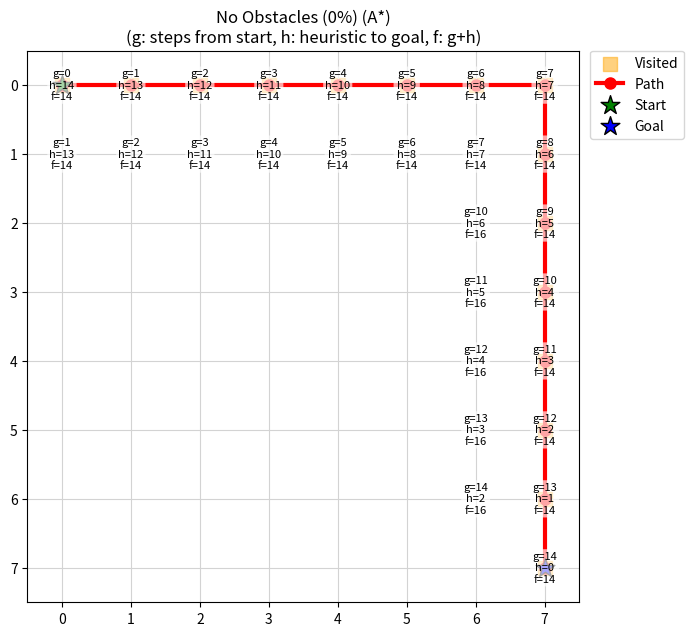
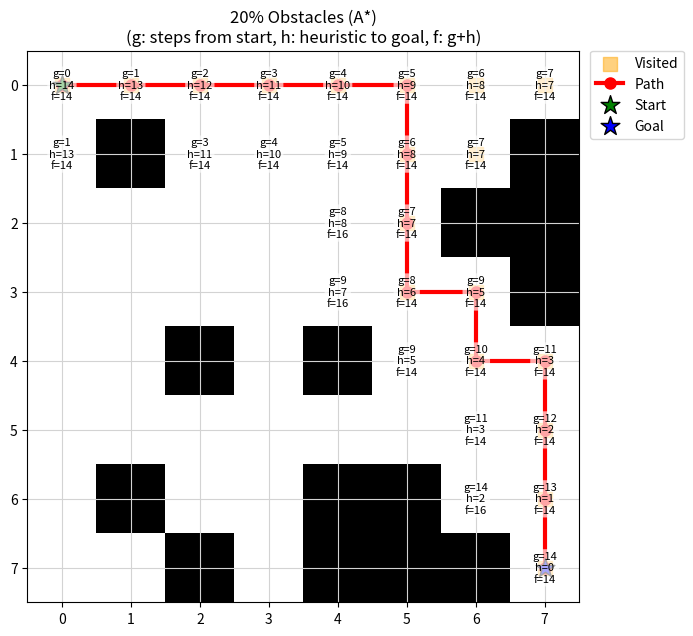
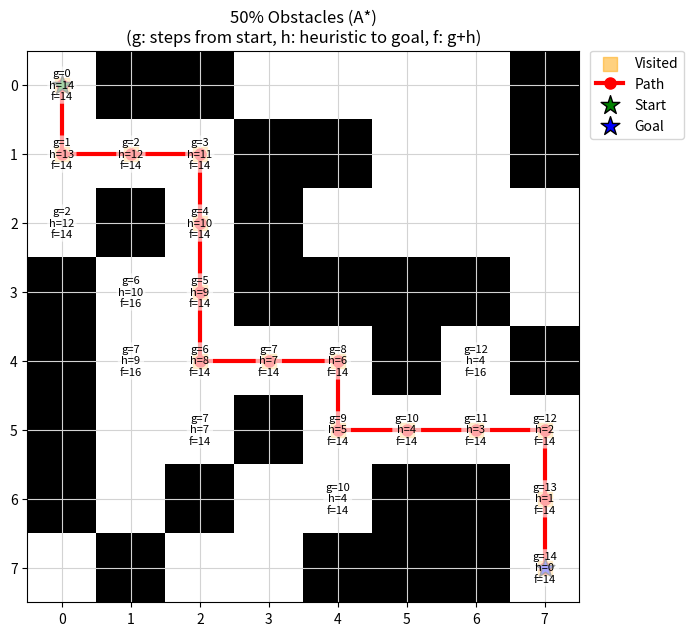

Write the Python code that produced these figures, in order.
import numpy as np
import matplotlib.pyplot as plt
import heapq
import io
import sys
import time 

N = 8  # Size of the grid (N x N)
DIRS = [(-1,0),(1,0),(0,-1),(0,1)]  # 4-way movement directions: 
                                    # up, down, left, right

def raw_map(prob_block=0.0, start=None, goal=None):
    """
    Generate a random N x N grid for pathfinding with obstacles.

    Each cell is independently set to either open (0) or blocked (1), based on 
    prob_block.
    Ensures start and goal positions are open, and each has at least one open 
    neighbor (to avoid dead-ends).

    Parameters:
        prob_block (float): Probability that each cell (except start/goal) is 
                            an obstacle (blocked).
        start (tuple): (row, col) index for start position (guaranteed open).
        goal (tuple): (row, col) index for goal position (guaranteed open).

    Returns:
        grid (np.ndarray): 2D array of shape (N, N), with 0=open and 1=obstacle.
    """
    if start is None or goal is None:
        raise ValueError("start and goal must be specified")
    
    # Randomly assign 0 (open) or 1 (blocked) for each cell
    grid = np.random.choice([0, 1], size=(N, N), p=[1-prob_block, prob_block])

    # Guarantee that start and goal cells are open, never blocked
    # Decrease the chance to have no completed path
    grid[start[0], start[1]] = 0
    grid[goal[0], goal[1]] = 0

    # Guarantee at least one open neighbor for start
    start_neighbors = []
    for dx, dy in DIRS:
        nx, ny = start[0]+dx, start[1]+dy
        if 0 <= nx < N and 0 <= ny < N:
            start_neighbors.append((nx, ny))
    np.random.shuffle(start_neighbors)  # Randomize neighbor order
    neighbor_opened = any(grid[nx, ny] == 0 for nx, ny in start_neighbors)
     # If no open neighbor, forcibly open the first neighbor
    if not neighbor_opened and start_neighbors:
        nx, ny = start_neighbors[0]
        grid[nx, ny] = 0

    # Guarantee at least one open neighbor for goal
    goal_neighbors = []
    for dx, dy in DIRS:
        nx, ny = goal[0]+dx, goal[1]+dy
        if 0 <= nx < N and 0 <= ny < N:
            goal_neighbors.append((nx, ny))
    np.random.shuffle(goal_neighbors)
    neighbor_opened = any(grid[nx, ny] == 0 for nx, ny in goal_neighbors)
    if not neighbor_opened and goal_neighbors:
        nx, ny = goal_neighbors[0]
        grid[nx, ny] = 0

    return grid

def heuristic(a, b):
    """
    Compute the Manhattan distance between two cells.

    Used as the A* heuristic: h(n) = |x1-x2| + |y1-y2|

    Parameters:
        a, b (tuple): Cells as (row, col)

    Returns:
        int: Manhattan distance between a and b
    """
    return abs(a[0]-b[0]) + abs(a[1]-b[1])


def build_path(came_from, start, goal):
    """
    Reconstructs the path from goal to start using the came_from map.

    Parameters:
        came_from (dict): Mapping of node -> parent node.
        start (tuple): Start node (row, col).
        goal (tuple): Goal node (row, col).

    Returns:
        path (list): List of nodes from start to goal, or None if unreachable.
    """
    path = [goal]
    current = goal
    while current != start:
        if current not in came_from:
            return None  # No path found
        current = came_from[current]
        path.append(current)
    return path[::-1]


def a_star(grid, start, goal, return_costs=False, return_expanded=False, 
           return_visited=False):
    """
    Performs the A* pathfinding algorithm on a 2D grid with obstacles, 
    finding an optimal path from start to goal.

    The implementation uses a parent-pointer dictionary (came_from) to rebulid 
    the shortest path after search, minimizing memory usage.

    Tie-breaking in the priority queue uses the heuristic value (h) to prefer 
    nodes closer to the goal when f values are equal.

    Parameters:
        grid: np.ndarray
              The 2D grid representing the environment 
              (0=open cell, 1=blocked cell).
        start: tuple
               (row, col) coordinates for the starting node.
        goal: tuple
              (row, col) coordinates for the goal node.
        return_costs: bool, optional
                      If True, returns a dictionary mapping expanded nodes to 
                      their (g, h, f) costs.
        return_expanded: bool, optional
                         If True, returns the total number of unique nodes 
                         expanded during the search.
        return_visited: bool, optional
                        If True, returns a list representing the exact order 
                        in which nodes were expanded.

    Returns:
        tuple (variable-length)
            The first returned value is always:
            - path: list of (row, col) tuples representing the optimal path 
                     from start to goal, or None if no path is found.

            Optional returned values based on flags:
            - costs: dict mapping (row, col) -> (g, h, f) for each expanded node
                     (if return_costs=True).
            - expanded: int, total number of unique nodes expanded 
                        (if return_expanded=True).
            - visit_order: list of (row, col) tuples showing the order of node 
                           expansions (if return_visited=True).

    Optimization Notes:
        - Use a min-heap (priority queue) and a heuristic-based tie-breaking 
          method: prioritizing nodes with lower heuristic values (closer to 
          the goal) when nodes have identical f(n) values.
        - This tie-breaking reduces unnecessary expansions in grids with uniform 
          movement costs and identical values.
        - The parent-pointer method allows efficient O(N) memory use,
          rebuilding the full path only once after the search.

    Complexity:
        - Best-case: O(N logN)
        - Average-case: O(N logN) -> Improved 
                        (Previous: O(N logN) < O(Avg case) < O(N^2 logN))
        - Worst-case: O(N^2 logN)
    """
    open_set = []       # priority queue of nodes to explore (frontier nodes)
    closed_set = set()  # Set of already-expanded nodes to avoid re-exploration

    came_from = {}      # To reconstruct the optimal path at the end
    
    # Dictionary tracking the lowest cost (g) for each node
    g_score = {start: 0}
    
    # Dictionary tracking costs (g, h, f) for each node for return purposes
    costs = {}

    visit_order = []            # List tracking the order of nodes expanded
    expanded_nodes_count = 0    # Counter tracking total number of expansions

    # Compute heuristic (Manhattan distance) from start to goal
    h_start = heuristic(start, goal)
    f_start = h_start  # g(start) = 0. So, f(start) = h(start)
    if return_costs:
        costs[start] = (0, h_start, f_start)

    # Push the start node onto the heap; tuple is (f, h, node)
    heapq.heappush(open_set, (f_start, h_start, start))

    while open_set:
        # Extract node with lowest f (break ties with h)
        current_f, current_h, current_node = heapq.heappop(open_set)

        # # Skip node if already expanded (could be duplicate in heap)
        if current_node in closed_set:
            continue

        # Mark as expanded
        closed_set.add(current_node)

        # Record expansion for optional statistics
        if return_visited:
            visit_order.append(current_node)
        if return_expanded:
            expanded_nodes_count += 1

        # Check Goal is found
        if current_node == goal:
            # Rebuild the optimal path from start to goal
            path = build_path(came_from, start, goal)
            result = [path]
            if return_costs:
                result.append(costs)
            if return_expanded:
                result.append(expanded_nodes_count)
            if return_visited:
                result.append(visit_order)
            return tuple(result)

        # Explore neighbors in 4 directions
        for direction in DIRS:
            neighbor_row = current_node[0] + direction[0]
            neighbor_col = current_node[1] + direction[1]
            neighbor_node = (neighbor_row, neighbor_col)

            # Skip neighbor if out of bounds or blocked
            if not (0 <= neighbor_row < N and 
                    0 <= neighbor_col < N and 
                    grid[neighbor_row, neighbor_col] == 0):
                continue

            current_g = g_score[current_node] # Cost (g) to reach current node
            tentative_g = current_g + 1       # Cost (g) to reach neighbor

            # Skip neighbor if no improvement in cost is found
            if neighbor_node in g_score and tentative_g >= g_score[neighbor_node]:
                continue

            # Record optimal parent and cost for neighbor
            came_from[neighbor_node] = current_node
            g_score[neighbor_node] = tentative_g

            # Compute heuristic and total cost for neighbor
            neighbor_h = heuristic(neighbor_node, goal)
            neighbor_f = tentative_g + neighbor_h

            if return_costs:
                costs[neighbor_node] = (tentative_g, neighbor_h, neighbor_f)

            # Insert neighbor into priority queue with heuristic tie-breaking
            # (sort by f, then h)
            heapq.heappush(open_set, (neighbor_f, neighbor_h, neighbor_node)) 
                                      
    # No path found: return None and optionally other requested data
    result = [None]
    if return_costs:
        result.append(costs)
    if return_expanded:
        result.append(expanded_nodes_count)
    if return_visited:
        result.append(visit_order)
    return tuple(result)


def plot_map_with_costs(grid, costs, path=None, title="", start=None, goal=None,
                       filename=None, visited=None):
    """
    Visualizes the 2D grid:
    - Obstacles in black, open cells white
    - Visited/expanded nodes as yellow squares (no order numbers)
    - Solution path in red
    - Start (green star), Goal (blue star)
    - g/h/f values overlaid on expanded nodes

    Parameters:
        grid (np.ndarray): 2D grid (0=open, 1=blocked)
        costs (dict): (row, col) -> (g, h, f)
        path (list): Path from start to goal (optional)
        title (str): Plot title
        start (tuple): Start node (row, col)
        goal (tuple): Goal node (row, col)
        filename (str): If given, save figure to this file
        visited (list/set): Expanded nodes to highlight (optional)

    Returns:
        None. Shows and optionally saves the plot.
    """
    if start is None or goal is None:
        raise ValueError("start and goal must be specified")
    plt.figure(figsize=(7,7))
    plt.title(f"{title}\n(g: steps from start, h: heuristic to goal, f: g+h)")
    plt.imshow(grid, cmap='gray_r')
    plt.xticks(np.arange(grid.shape[1]))
    plt.yticks(np.arange(grid.shape[0]))
    plt.grid(True, color='lightgray')

    # Plot expanded/visited nodes as yellow squares
    if visited:
        vx, vy = zip(*visited)
        plt.scatter(vy, vx, c='orange', s=90, marker='s', alpha=0.5, 
                    label='Visited')

    # Overlay g/h/f with labels for expanded nodes
    for (x, y), (g, h, f) in costs.items():
        txt = f"g={g}\nh={h}\nf={f}"
        plt.text(
            y, x, txt, ha='center', va='center', fontsize=8, color='black',
            bbox=dict(facecolor='white', alpha=0.65, edgecolor='none', 
                      boxstyle='round,pad=0.18'))

    # Draw the solution path
    if path:
        px, py = zip(*path)
        plt.plot(py, px, color='red', linewidth=3, marker='o', markersize=8, 
                 label='Path')

    # Draw start and goal
    plt.scatter([start[1]], [start[0]], color='green', s=200, marker='*', 
                edgecolors='black', linewidths=1, zorder=2, label='Start')
    plt.scatter([goal[1]], [goal[0]], color='blue', s=200, marker='*', 
                edgecolors='black', linewidths=1, zorder=2, label='Goal')

    # Legend
    handles, labels = plt.gca().get_legend_handles_labels()
    by_label = dict(zip(labels, handles))
    plt.legend(
        by_label.values(), by_label.keys(),
        loc='upper left', bbox_to_anchor=(1.02, 1), borderaxespad=0)
    plt.tight_layout()
    if filename is not None:
        plt.savefig(filename, dpi=180, bbox_inches='tight')
    plt.show()
    plt.close()


def print_path_costs_and_heuristics(path, goal, algo='astar'):
    """
    Prints the actual cost (g), heuristic (h), and f value for each cell 
    along the found path.
    For Dijkstra, h is always 0, f = g.
    For A*, h is Manhattan distance, f = g + h.

    Parameters:
        path: list of tuple
              List of (row, col) tuples along the found path.
        goal: tuple
              (row, col) tuple, the goal cell (for heuristic computation).

    Returns:
        None
    """
    print("Actual cost (g) and heuristic (h) values along the path:")
    for idx, cell in enumerate(path):
        g = idx  # Each step costs exactly 1
        h = heuristic(cell, goal)
        f = g + h
        print(f"  {cell}: g={g}, h={h}, f={f}")
    print()


def print_grid_stats(grid):
    """
    Prints statistics about the generated grid:
      - Total number of cells
      - Number and percentage of obstacles
      - Number and percentage of free cells

    Parameters:
        grid: np.ndarray
              2D grid of the map (0=open, 1=obstacle).

    Returns:
        None    
    """
    total = grid.size
    obstacles = np.sum(grid == 1)
    free = np.sum(grid == 0)
    percent_obstacles = 100.0 * obstacles / total
    percent_free = 100.0 * free / total
    print(f"Total cells: {total}")
    print(f"Obstacles: {obstacles} ({percent_obstacles:.1f}%)")
    print(f"Free cells: {free} ({percent_free:.1f}%)\n")


def create_map(prob_block=0.0, max_attempts=1000, start=None, goal=None):
    """
    Generate a random map with a valid path from start to goal.

    - Tries up to max_attempts times to produce a map where a valid path exists.
    - Uses A* to check for solvability.
    - If no path is found after all attempts, raises an error.

    Parameters:
        prob_block: float
                    Probability that a given cell is an obstacle.
        start: tuple
               (row, col) position for the start node.
        goal: tuple
              (row, col) position for the goal node.
        max_attempts: int, optional
                      Maximum number of attempts to generate a solvable map.

    Returns:
        grid: np.ndarray
              2D grid with 0=open, 1=obstacle.
        path: list of tuple
              The shortest path from start to goal, if found.
        costs: dict
               Expanded cells and their (g, h, f) values.

    Raises:
        RuntimeError
            If no solvable map is found after max_attempts.
    """
    if start is None or goal is None:
        raise ValueError("start and goal must be specified")
    for attempt in range(max_attempts):
        grid = raw_map(prob_block=prob_block, start=start, goal=goal)
        path, costs = a_star(grid, start, goal, return_costs=True, 
                             return_visited=False)
        if path:
            return grid, path, costs
    raise RuntimeError(
        f"Could not create a solvable map in {max_attempts} attempts. "
        "Try lowering obstacle rate or increasing attempts.")


def main():
    """
    For each test case (obstacle probability), generates a random map,
    runs A* algorithm, and prints/saves:
      - The found path
      - Number of expanded nodes and runtime
      - The full list of expanded (visited) nodes in order
      - Step-by-step g/h/f values along the path
    Visualizations show the path and expansion order.
    All output is saved to a .txt file for each case.
    """
    # np.random.seed(42) # For reproducibility: Remove the comment sign (#)

    start = (0, 0)
    goal = (7, 7)
    probs = [0.0, 0.2, 0.5]
    titles = ["No Obstacles (0%)", "20% Obstacles", "50% Obstacles"]

    for i, (prob, title) in enumerate(zip(probs, titles)):
        output_lines = []
        print(f"\n=== Case: {title} ===")
        output_lines.append(f"\n=== Case: {title} ===")
        print(f"Start: {start}   Goal: {goal}")
        output_lines.append(f"Start: {start}   Goal: {goal}")

        try:
            # Generate a random solvable map for this case
            grid, _, _ = create_map(prob_block=prob, start=start, goal=goal)

            # Run A* time
            t0 = time.time()
            path_astar, costs_astar, astar_expanded, astar_visit_order = a_star(
                grid, start, goal, return_costs=True, return_expanded=True, 
                return_visited=True)
            t1 = time.time()
            astar_time = t1 - t0

            # Print map statistics
            tempbuf = io.StringIO()
            old_stdout = sys.stdout
            try:
                sys.stdout = tempbuf
                print_grid_stats(grid)
            finally:
                sys.stdout = old_stdout
            gridstats = tempbuf.getvalue().rstrip()
            print(gridstats)
            output_lines.append(gridstats)
            print()
            output_lines.append("")

            # A* path
            print("A* Path found:")
            output_lines.append("A* Path found:")
            print(path_astar)
            output_lines.append(str(path_astar))
            print()
            output_lines.append("")

            print(f"A* expanded {astar_expanded} nodes, "
                  f"time: {astar_time:.6f} sec")
            output_lines.append(
                f"A* expanded {astar_expanded} nodes, "
                f"time: {astar_time:.6f} sec")
            
            if path_astar:
                print(f"Total nodes in found path: {len(path_astar)}")
                output_lines.append(f"Total nodes in found path: {len(path_astar)}")

            print()
            output_lines.append("")

            # Print the full expansion order for A*
            print("A* visited node order (all expanded nodes):")
            output_lines.append("A* visited node order (all expanded nodes):")
            for idx, cell in enumerate(astar_visit_order):
                print(f"  {idx+1:3}: {cell}")
                output_lines.append(f"  {idx+1:3}: {cell}")
            print()
            output_lines.append("")

            if path_astar:
                tempbuf = io.StringIO()
                old_stdout = sys.stdout
                try:
                    sys.stdout = tempbuf
                    print_path_costs_and_heuristics(path_astar, goal, 
                                                    algo='astar')
                finally:
                    sys.stdout = old_stdout
                pathcosts = tempbuf.getvalue().rstrip()
                print(pathcosts)
                output_lines.append(pathcosts)
                print()
                output_lines.append("")

            img_filename_astar = f"astar_case_{i+1}.png"
            plot_map_with_costs(grid, costs_astar, path_astar, 
                                title=title + " (A*)", start=start, goal=goal, 
                                filename=img_filename_astar, 
                                visited=astar_visit_order)

        except RuntimeError as e:
            errmsg = str(e)
            print(errmsg)
            output_lines.append(errmsg)
            print()
            output_lines.append("")

        # Save all outputs for this test case to a text file
        text_filename = f"astar_case_{i+1}.txt"
        with open(text_filename, "w", encoding="utf-8") as txtfile:
            for line in output_lines:
                txtfile.write(line + "\n")


if __name__ == "__main__":
    main()


'''
==============================================================================================
                                    Pseudocode 1 (Concise)
==============================================================================================  
Inputs: Grid of size N * N (0=open cell, 1=blocked cell)
        Start node (start)
        Goal node (goal)

Outputs: Optimal path from start to goal if one exists, else null.


Algorithm AStar(grid, start, goal):
    open_set := priority queue ordered by (f, h)      // frontier nodes to explore
    closed_set := empty set                           // tracks expanded nodes

    came_from := empty map                            // node -> parent (for path)
    g_score[start] := 0                               // cost from start to node

    h_start := HEURISTIC(start, goal)
    push open_set with (f = h_start, h = h_start, node = start)

    while open_set is not empty:
        (current_f, current_h, current_node) := pop from open_set

        if current_node in closed_set:
            continue      // skip already expanded node

        if current_node == goal:
            return BUILD_PATH(came_from, start, goal)

        add current_node to closed_set

        for each direction in [up, down, left, right]:
            neighbor := current_node moved in direction

            if neighbor is out of grid bounds or is blocked in grid:
                continue

            tentative_g := g_score[current_node] + 1

            if neighbor in g_score and tentative_g >= g_score[neighbor]:
                continue

            came_from[neighbor] := current_node
            g_score[neighbor] := tentative_g

            neighbor_h := HEURISTIC(neighbor, goal)
            neighbor_f := tentative_g + neighbor_h

            push open_set with (neighbor_f, neighbor_h, neighbor)

    // No path found
    return None
        
// Heuristic (Manhattan distance): estimates distance from current node to goal
Function HEURISTIC(node, goal):
    return |node.x - goal.x| + |node.y - goal.y|

// Reconstructs the path from goal to start using the came_from map 
Function BUILD_PATH(came_from, start, goal):
    path := list containing goal
    current := goal
    while current != start:
        if current not in came_from:
            return None                 // path not found
        current := came_from[current]
        append current to path
    reverse path
    return path

Note: 
- open_set: Min-heap/priority queue; always picks node with lowest estimated 
            total cost (f).
- came_from: Stores parent links for path reconstruction (memory-efficient).
- g_score: Dictionary of best-known costs to each node.
- Heuristic: Manhattan distance for grid.
- BUILD_PATH: Traces from goal to start using parents, then reverses to get 
              start -> goal order.
              
===============================================================================================
                                    Pseudocode 2 (Detailed)
===============================================================================================  
Inputs: Grid of size N * N (0=open cell, 1=blocked cell)
        Start node (start)
        Goal node (goal)

Outputs: Optimal path from start to goal if one exists, else null.


Algorithm AStar(grid, start, goal):
    open_set := empty min-heap priority queue
        // Stores tuples (f, h, node), where:
        //   f: total estimated cost (g + h)
        //   h: heuristic estimate from node to goal
        //   node: (row, col) cell coordinates

    closed_set := empty set
        // Tracks nodes already expanded

    came_from := empty map
        // For each node, stores the parent node (to reconstruct path)

    g_score := map with default value infinity
        // For each node, stores the lowest cost to reach from start
    g_score[start] := 0

    h_start := HEURISTIC(start, goal)
    f_start := h_start  // since g(start) = 0

    insert (f_start, h_start, start) into open_set

    while open_set is not empty do:
        (current_f, current_h, current) := open_set.pop_min()
            // Select node with minimal f; break ties with lower h

        if current = goal then:
            return BUILD_PATH(came_from, start, goal)

        if current in closed_set then:
            continue   // Skip already expanded nodes

        add current to closed_set

        for each direction in [up, down, left, right] do:
            neighbor := current moved in direction

            if not IN_BOUNDS(grid, neighbor) or grid[neighbor] = 1 then:
                continue   // Skip out-of-bounds or blocked cells

            tentative_g := g_score[current] + 1
                // All moves cost 1

            if neighbor ∈ g_score and tentative_g ≥ g_score[neighbor] then:
                continue   // Not a better path

            came_from[neighbor] := current
            g_score[neighbor] := tentative_g

            neighbor_h := HEURISTIC(neighbor, goal)
            neighbor_f := tentative_g + neighbor_h

            insert (neighbor_f, neighbor_h, neighbor) into open_set

    // If goal was never reached:
    return None
    
Function HEURISTIC(node, goal):
// Manhattan distance for grid-based movement
return |node.row - goal.row| + |node.col - goal.col|

Function BUILD_PATH(came_from, start, goal):
    path := list containing goal
    current := goal
    while current != start do:
        if current not in came_from:
            return None  // No path exists
        current := came_from[current]
        insert current at front of path
    return path

Function IN_BOUNDS(grid, node):
    // Returns True if node is inside the grid boundaries
    rows := number of rows in grid
    cols := number of columns in grid
    (r, c) := node
    return 0 ≤ r < rows and 0 ≤ c < cols

****************************************** [ Note ] *******************************************

1. Priority Queue Ordering and Tie-breaking:
Nodes are prioritized based on their estimated total cost f(n) = g(n) + h(n). 
When nodes have identical f(n) values, tie-breaking is performed using 
the heuristic value h(n), preferring nodes closer to the goal. 
This reduces unnecessary node expansions significantly.

2. Data Structures:
- openSet: Implemented as a min-heap priority queue, 
           extracting the minimal priority element in O(log N) time.
- closedSet: Tracks already expanded nodes, ensuring each node is expanded 
             at most once, for computational efficiency.

3. Parent pointer:
- The came_from map is used to reconstruct the path from the goal back to 
  the start after the search completes.

Time Complexity (N = Side length of the grid (number of rows/columns)):
Best-case: O(N logN)
Average-case: <= O(N^2 logN)
Worst-case: O(N^2 logN)

Spcae Complexity: O(N^2) <- Improved from previous version (Path in queue)
                            Best: O(N^2)/ Worst: O(N^4)
                            - open_set stores a full path(list) for each queue entry 

'''
